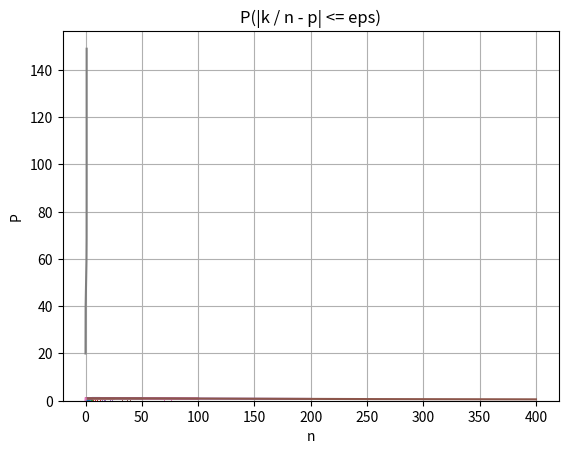

This figure's Python source:
import matplotlib.pyplot as plt
import numpy as np
from numpy import *
from matplotlib.ticker import (MultipleLocator, FormatStrFormatter,
                               AutoMinorLocator)
from math import *
from scipy import integrate

R = [1, 8, 11, 9]
G = [1, 5, 8, 6]
B = [3, 7, 11, 8]
RGB = [5, 20, 30, 23]
RED = R[1]
ALL = RGB[1]
NERED = ALL - RED
p = RED / ALL
q = NERED / ALL


def fi(t):
    return 1.0 / sqrt(2 * pi) * exp((-t ** 2) / 2)


def FI(t):
    otr = 1
    if t < 0:
        otr = -1
        t = -t
    y = lambda x: fi(x)  # 1.0 / sqrt(2 * pi) * exp((-x ** 2) / 2)
    res = integrate.quad(y, 0, t)
    return otr * res[0]


def C(n, k):
    return factorial(n) / (factorial(n - k) * factorial(k))


def Bernulli(n, k):
    return C(n, k) * (p ** k) * (q ** (n - k))


def X(n, k):
    return (k - n * p) / sqrt(n * p * q)


def MuLa(n, k):
    return fi(X(n, k))


def P(k1, k2, n):
    x1 = X(n, k1)
    x2 = X(n, k2)
    return FI(x2) - FI(x1)


n1 = [6, 9, 12]
n2 = [12]
n3 = [25, 50, 100, 200, 400, 1000]
n4 = [25, 50, 100, 200, 400]
n5 = [1000]
# n = n1 + n2 + n3 + n4


for n in n1:
    x = [i for i in range(n + 1)]
    y = [Bernulli(n, i) for i in range(n + 1)]
    plt.title(f"n = {n}")                         # заголовок
    plt.xlabel("k")                             # ось абсцисс
    plt.ylabel("P(k)")                          # ось ординат
    plt.grid()                                  # включение отображение сетки
    plt.bar(x, y)                            # построение графика
    #plt.scatter(x, y)
    plt.show()

# 2
for n in n2:
    x = [i for i in range(n + 1)]
    y = [Bernulli(n, i) for i in range(n + 1)]
    y1 = y
    for i in range(1, (n + 1)):
        y1[i] += y1[i - 1]

    plt.title(f"n = {n}")  # заголовок
    plt.xlabel("x")  # ось абсцисс
    plt.ylabel("P(k <= x)")  # ось ординат
    plt.grid()  # включение отображение сетки
    plt.step(x, y)                            # построение графика
    # plt.scatter(x, y)
    plt.show()


# 1000: 250 - 350
for n in n3:
    # x = [i for i in range(n + 1)]
    # y = [Bernulli(n, i) for i in x]
    global l, r, step
    x = [i for i in range(n + 1)]
    y = []
    if n == 25:
        l = 0
        r = 15
        x = [0, 1, 3, 5, 7, 9, 11, 13, 15]
    elif n == 50:
        l = 5
        r = 25
        x = [0, 4, 7, 9, 11, 12, 14, 15, 17, 18, 20, 22, 24]
    elif n == 100:
        l = 15
        r = 45
        x = [0, 18, 21, 25, 29, 33, 37, 40]
    elif n == 200:
        l = 40
        r = 80
        x = [0, 42, 48, 53, 59, 65, 70, 76]
    elif n == 400:
        l = 90
        r = 150
        x = [0, 93, 102, 109, 118, 127, 134, 143]
    elif n == 1000:
        l = 250
        r = 350
        x = [0, 259, 272, 281, 296, 311, 320, 333]
    l = 0
    r = n + 1
    y = [MuLa(n, i) for i in x]
    x = x[l:r]
    y = y[l:r]
    plt.title(f"n = {n}")  # заголовок
    plt.xlabel("k")  # ось абсцисс
    plt.ylabel("P(k)")  # ось ординат
    plt.grid()  # включение отображение сетки
    plt.bar(x, y)                            # построение графика
    # plt.scatter(x, y)
    plt.show()


# Part 4
# x = [i for i in range(1, 100000)]
for n in n4:
    x = [i for i in range(1, n + 1)]
    y = [2 * FI(RED / sqrt(i * p * q)) for i in x]
    plt.title(f"P(|k - n * p| <= delta), n = {n}")  # заголовок
    plt.xlabel("eps")  # ось абсцисс
    plt.ylabel("P")  # ось ординат
    plt.grid()  # включение отображение сетки
    plt.plot(x, y)  # построение графика
    plt.show()

# Part 5
eps = [1e-1, 1e-2, 1e-3]
for n in n5:
    # x = arange(1e-1, 1e-4, -1e-4)
    x = eps
    y = [2 * FI(i * sqrt(n / (p * q))) for i in x]
    plt.title(f"P(|k / n - p| <= eps)")  # заголовок
    plt.xlabel("eps")  # ось абсцисс
    plt.ylabel("P")  # ось ординат
    plt.grid()  # включение отображение сетки
    plt.plot(x, y)  # построение графика
    plt.show()

#Part 6
# Рассчитать допустимый интервал числа успешных испытаний k
# (симметричный относительно математического ожидания),
# обеспечивающий попадание в него с вероятностью P =
# 0,7; 0,8; 0,9; 0,95; 0,99.

t = [0.7, 0.8, 0.9, 0.95, 0.99]
for n in n5:
    for i in t:
        l = 0
        r = n
        while r - l > 1:
            m = (l + r) // 2
            if i < 2 * FI(m / sqrt(n * p * q)):
                r = m
            else:
                l = m
        print(f"P(M - {r} <= k <= M + {r}) = {i}")
        print(FI(r / sqrt(n * p * q)) - FI( - r / sqrt(n * p * q)))

#Part 7
# Построить график зависимости минимально необходимого числа испытаний n,
# для того чтобы обеспечить вероятность появления не менее, чем
# N1 = R1 + G1 + B1 красных шаров с вероятностями
# P = 0.7, 0.8, 0.9, 0.95, 0.99

pp = [0.7, 0.8, 0.9, 0.95, 0.99]
k = RGB[1]
x = [i for i in range(k, 150)]
# x = [k, 73, 78, 86, 92, 103, 200]
y = [P(k, i, i) for i in x]
# for i in range(1, len(y)):
#     y[i] += y[i - 1]

for i in pp:
    for j in range(len(y)):
        if y[j] >= i:
            print(f"Min n for P = {i} is {j}")
            break

# plt.title(f"Min n for P(k <= n <= inf)")                  # заголовок
plt.xlabel("n")                                 # ось абсцисс
plt.ylabel("P")                                 # ось ординат
plt.grid()                                      # включение отображение сетки
plt.plot(y, x)                                  # построение графика, в отчете ИСПРАВИТЬ 
plt.show()


# Независимая (x) и зависимая (y) переменные
# x = np.linspace(0, 10, 50)
# y1 = x
# y2 = [i**2 for i in x]
#
#                                             # Построение графика
# plt.title("Линейная зависимость y = x")     # заголовок
# plt.xlabel("x")                             # ось абсцисс
# plt.ylabel("y1, y2")                        # ось ординат
# plt.grid()                                  # включение отображение сетки
# plt.plot(x, y1, x, y2)                      # построение графика
# plt.show()


# x = np.linspace(0, 10, 10)
# y1 = 4*x
# y2 = [i**2 for i in x]
# fig, ax = plt.subplots(figsize=(8, 6))
# ax.set_title("Графики зависимостей: y1=4*x, y2=x^2", fontsize=16)
# ax.set_xlabel("x", fontsize=14)
# ax.set_ylabel("y1, y2", fontsize=14)
# ax.grid(which="major", linewidth=1.2)
# ax.grid(which="minor", linestyle="--", color="gray", linewidth=0.5)
# ax.scatter(x, y1, c="red", label="y1 = 4*x")
# ax.plot(x, y2, label="y2 = x^2")
# ax.legend()
# ax.xaxis.set_minor_locator(AutoMinorLocator())
# ax.yaxis.set_minor_locator(AutoMinorLocator())
# ax.tick_params(which='major', length=10, width=2)
# ax.tick_params(which='minor', length=5, width=1)
# plt.show()


# fruits = ["apple", "peach", "orange", "bannana", "melon"]
# counts = [34, 25, 43, 31, 17]
# plt.bar(fruits, counts)
# plt.title("Fruits!")
# plt.xlabel("Fruit")
# plt.ylabel("Count")
# plt.show()

# plot - график
# bar - столбчатая диаграмма